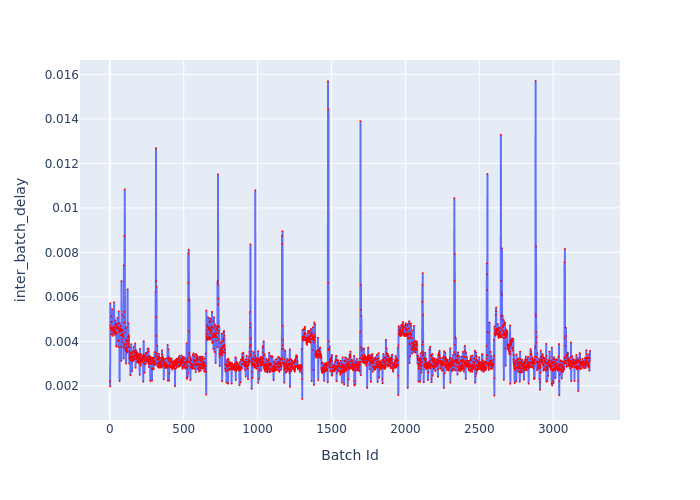

Source data for this figure (header and first rows):
Batch Id, inter_batch_delay
1, 0.002214
2, 0.001975
3, 0.005707
4, 0.004716
5, 0.004611
6, 0.004589
7, 0.004557
8, 0.004316
9, 0.004494
10, 0.004854
11, 0.005119
12, 0.00489
13, 0.005132
14, 0.004355
15, 0.004604
16, 0.005446
17, 0.004582
18, 0.004611
19, 0.00425
20, 0.004634
21, 0.00448
22, 0.004492
23, 0.004539
24, 0.004477
25, 0.004637
26, 0.004375
27, 0.004651
28, 0.00446
29, 0.005763
30, 0.004333
31, 0.004464
32, 0.004549
33, 0.00448
34, 0.004292
35, 0.004604
36, 0.004733
37, 0.004939
38, 0.004409
39, 0.004379
40, 0.004788
41, 0.004437
42, 0.004374
43, 0.004694
44, 0.003802
45, 0.00376
46, 0.003809
47, 0.004651
48, 0.004355
49, 0.004748
50, 0.00456
51, 0.004599
52, 0.005056
53, 0.004629
54, 0.005057
55, 0.0048
56, 0.004626
57, 0.004631
58, 0.004015
59, 0.004056
60, 0.005359
... 3,189 more rows
